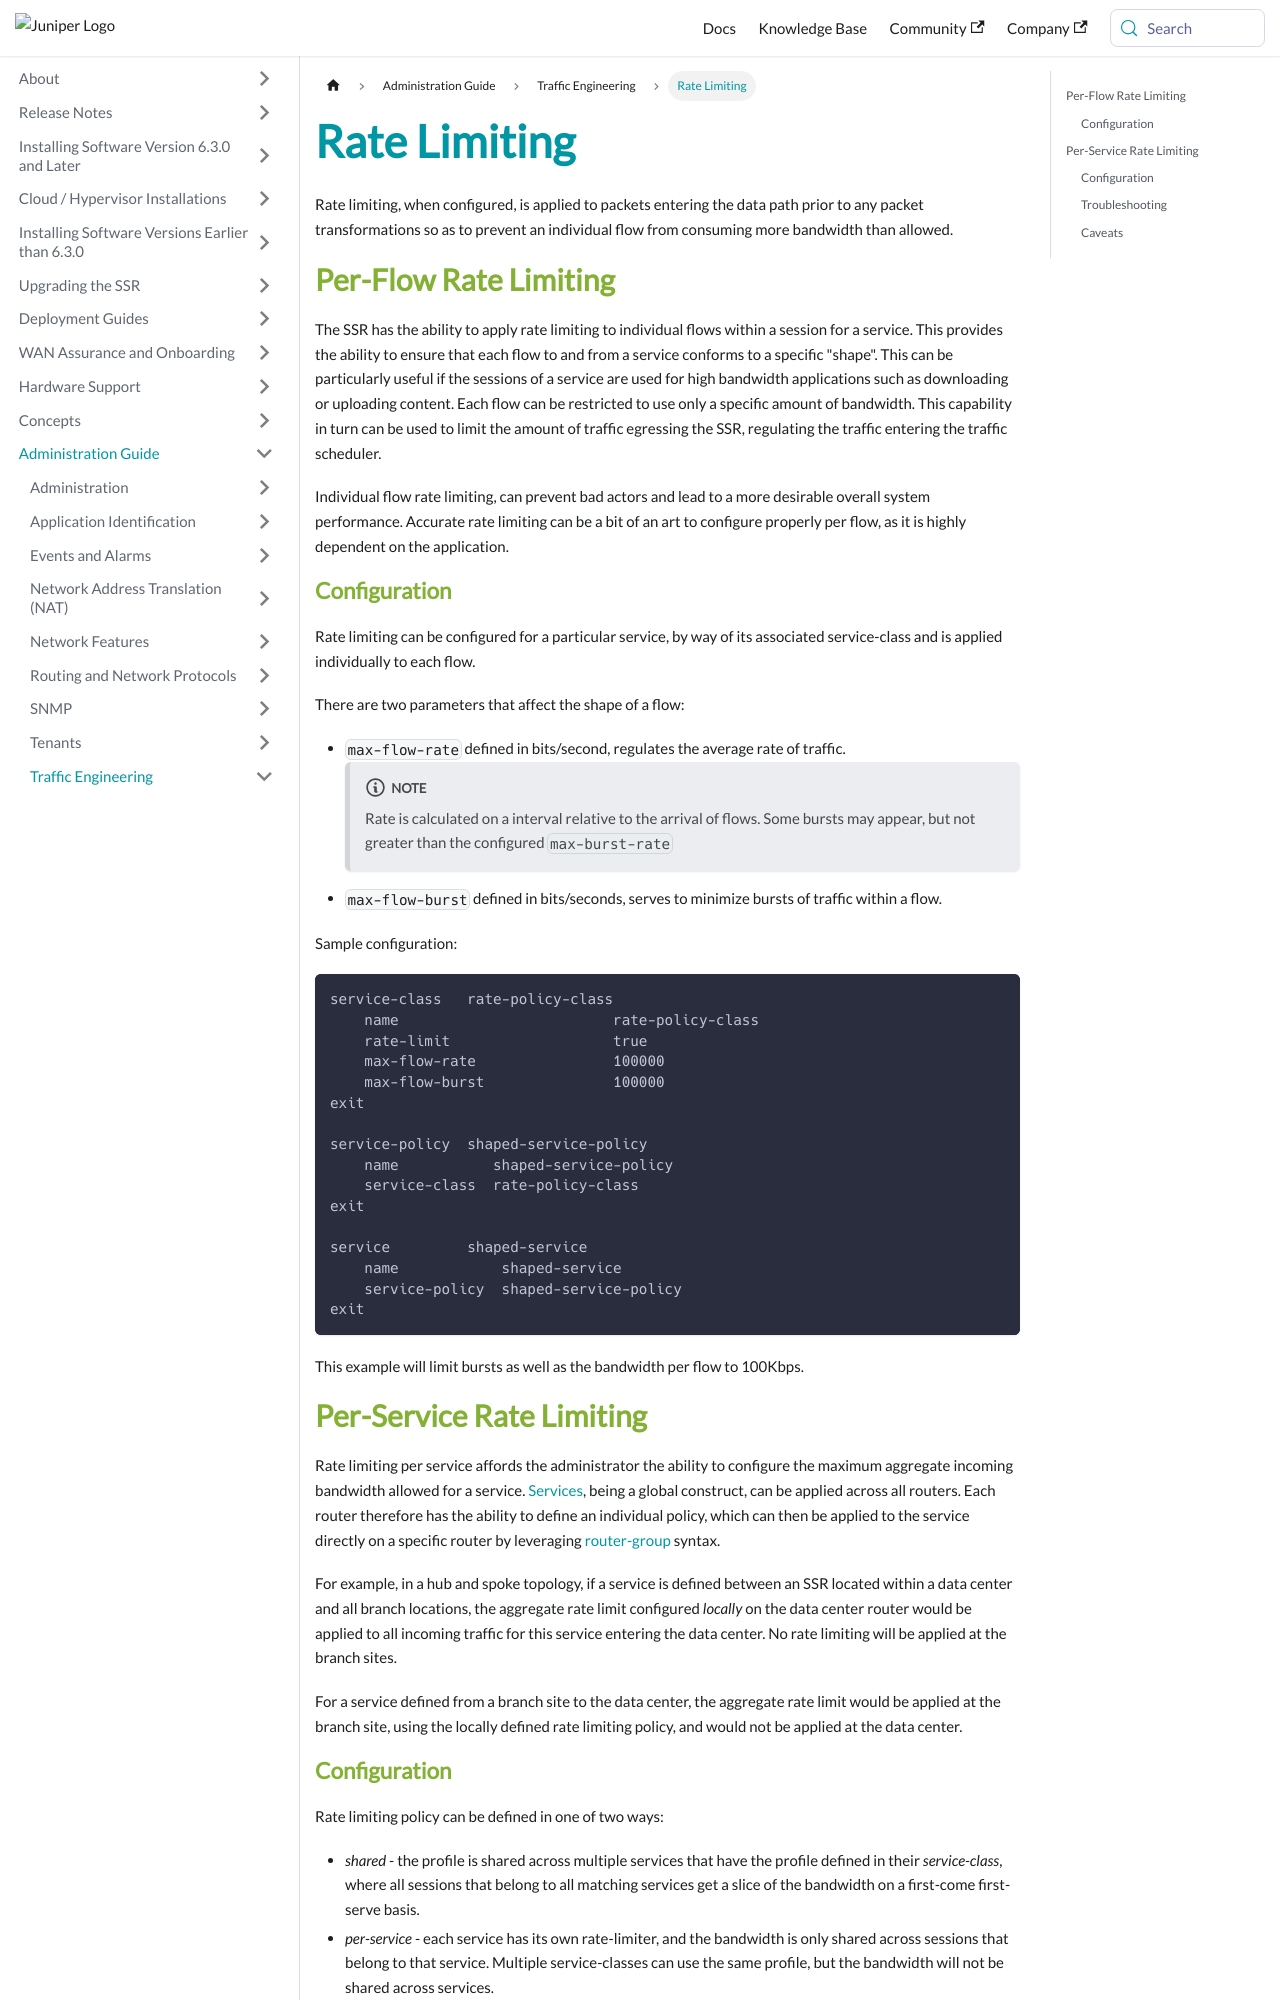

repository: 128technology/docs · page: docs/config_rate_limiting/index.html · generator: docusaurus

---
title: Rate Limiting
---

Rate limiting, when configured, is applied to packets entering the data path prior to any packet transformations so as to prevent an individual flow from consuming more bandwidth than allowed.

## Per-Flow Rate Limiting

The SSR has the ability to apply rate limiting to individual flows within a session for a service. This provides the ability to ensure that each flow to and from a service conforms to a specific "shape".  This can be particularly useful if the sessions of a service are used for high bandwidth applications such as downloading or uploading content.  Each flow can be restricted to use only a specific amount of bandwidth. This capability in turn can be used to limit the amount of traffic egressing the SSR, regulating the traffic entering the traffic scheduler.

Individual flow rate limiting, can prevent bad actors and lead to a more desirable overall system performance. Accurate rate limiting can be a bit of an art to configure properly per flow, as it is highly dependent on the application.

### Configuration

Rate limiting can be configured for a particular service, by way of its associated service-class and is applied individually to each flow.

There are two parameters that affect the shape of a flow:
* `max-flow-rate` defined in bits/second, regulates the average rate of traffic.
  :::note
  Rate is calculated on a interval relative to the arrival of flows. Some bursts may appear, but not greater than the configured `max-burst-rate`
  :::
* `max-flow-burst` defined in bits/seconds, serves to minimize bursts of traffic within a flow.

Sample configuration:

```
service-class   rate-policy-class
    name                         rate-policy-class
    rate-limit                   true
    max-flow-rate                100000
    max-flow-burst               100000
exit

service-policy  shaped-service-policy
    name           shaped-service-policy
    service-class  rate-policy-class
exit

service         shaped-service
    name            shaped-service
    service-policy  shaped-service-policy
exit
```

This example will limit bursts as well as the bandwidth per flow to 100Kbps.

## Per-Service Rate Limiting

Rate limiting per service affords the administrator the ability to configure the maximum aggregate incoming bandwidth allowed for a service. [Services](concepts_glossary.md#services), being a global construct, can be applied across all routers. Each router therefore has the ability to define an individual policy, which can then be applied to the service directly on a specific router by leveraging [router-group](bcp_service_and_service_policy_design.md#routerrouter-group-based-services) syntax.

For example, in a hub and spoke topology, if a service is defined between an SSR located within a data center and all branch locations, the aggregate rate limit configured _locally_ on the data center router would be applied to all incoming traffic for this service entering the data center. No rate limiting will be applied at the branch sites.

For a service defined from a branch site to the data center, the aggregate rate limit would be applied at the branch site, using the locally defined rate limiting policy, and would not be applied at the data center.
